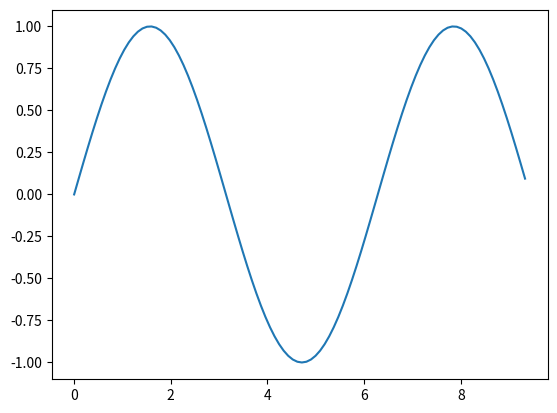

Reproduce this figure in Python.
import numpy as np
import matplotlib.pyplot as plt

# Set the x coordinate resolution.
n = 100
length = 3 * np.pi
step = length/n

# Compute the x and y coordinates for points.
x = np.arange(0, length, step)
y = np.sin(x)

# Plot the points using matplotlib.
print("Number of points : %d, step : %f" % (n, step))
plt.plot(x, y)
plt.show()
